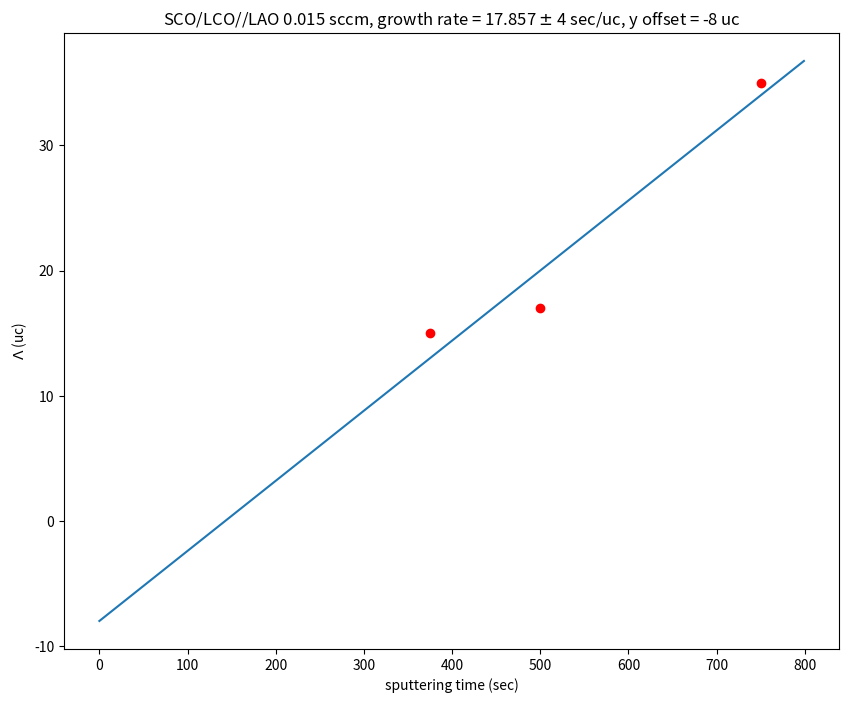

Here is the Python script that generated this plot:
import matplotlib.pyplot as plt
import numpy as np
from scipy.optimize import curve_fit

def linear(x,m,q):
    # linear function
    return m*x+q

# modify range according to your data to input into the fit
x_range = np.arange(0,800,1)
y_range = np.arange(0,40,1)

# input coordinates
x_i = np.array([375, 500, 750])        # x_i = np.array([100, 120, 190])
y_i = np.array([15, 17, 35])        # y_i = np.array([23.04, 31.98, 39.05])
#y_err = np.array([1.7, 3.26, 8.3])        # y_err = np.array([1.7, 3.26, 8.3])
x_units = 'sec'
y_units = 'uc' # r'$\AA$'

# fit
a_guess = np.abs(x_i[0]-x_i[1])/np.abs(y_i[0]-y_i[1])
popt, pcov = curve_fit(linear, x_i, y_i)# sigma = y_err, absolute_sigma=True
slope = popt[0] # uc/s
dev_slope = np.sqrt(pcov[0][0])
delta_slope = dev_slope/slope**2
print(1/slope)

plt.figure(figsize=(10,8))
plt.tight_layout()
y_fit = linear(x_range, *popt)
plt.ylabel(r'$\Lambda$ ({})'.format(y_units))
plt.xlabel('sputtering time ({})'.format(x_units))
plt.plot(x_range, y_fit)
#plt.errorbar(x_i, y_i, yerr = y_err, fmt = 'r.', label = 'data')
plt.plot(x_i, y_i, 'ro')
plt.title(r'SCO/LCO//LAO 0.015 sccm, growth rate = {} $\pm$ {} {}/{}, y offset = {} {}'.format(round((1/slope),3), round(delta_slope), x_units, y_units, round(popt[1]), y_units))
#plt.savefig('growth_rate_LCOL_0.015.png')
plt.show()